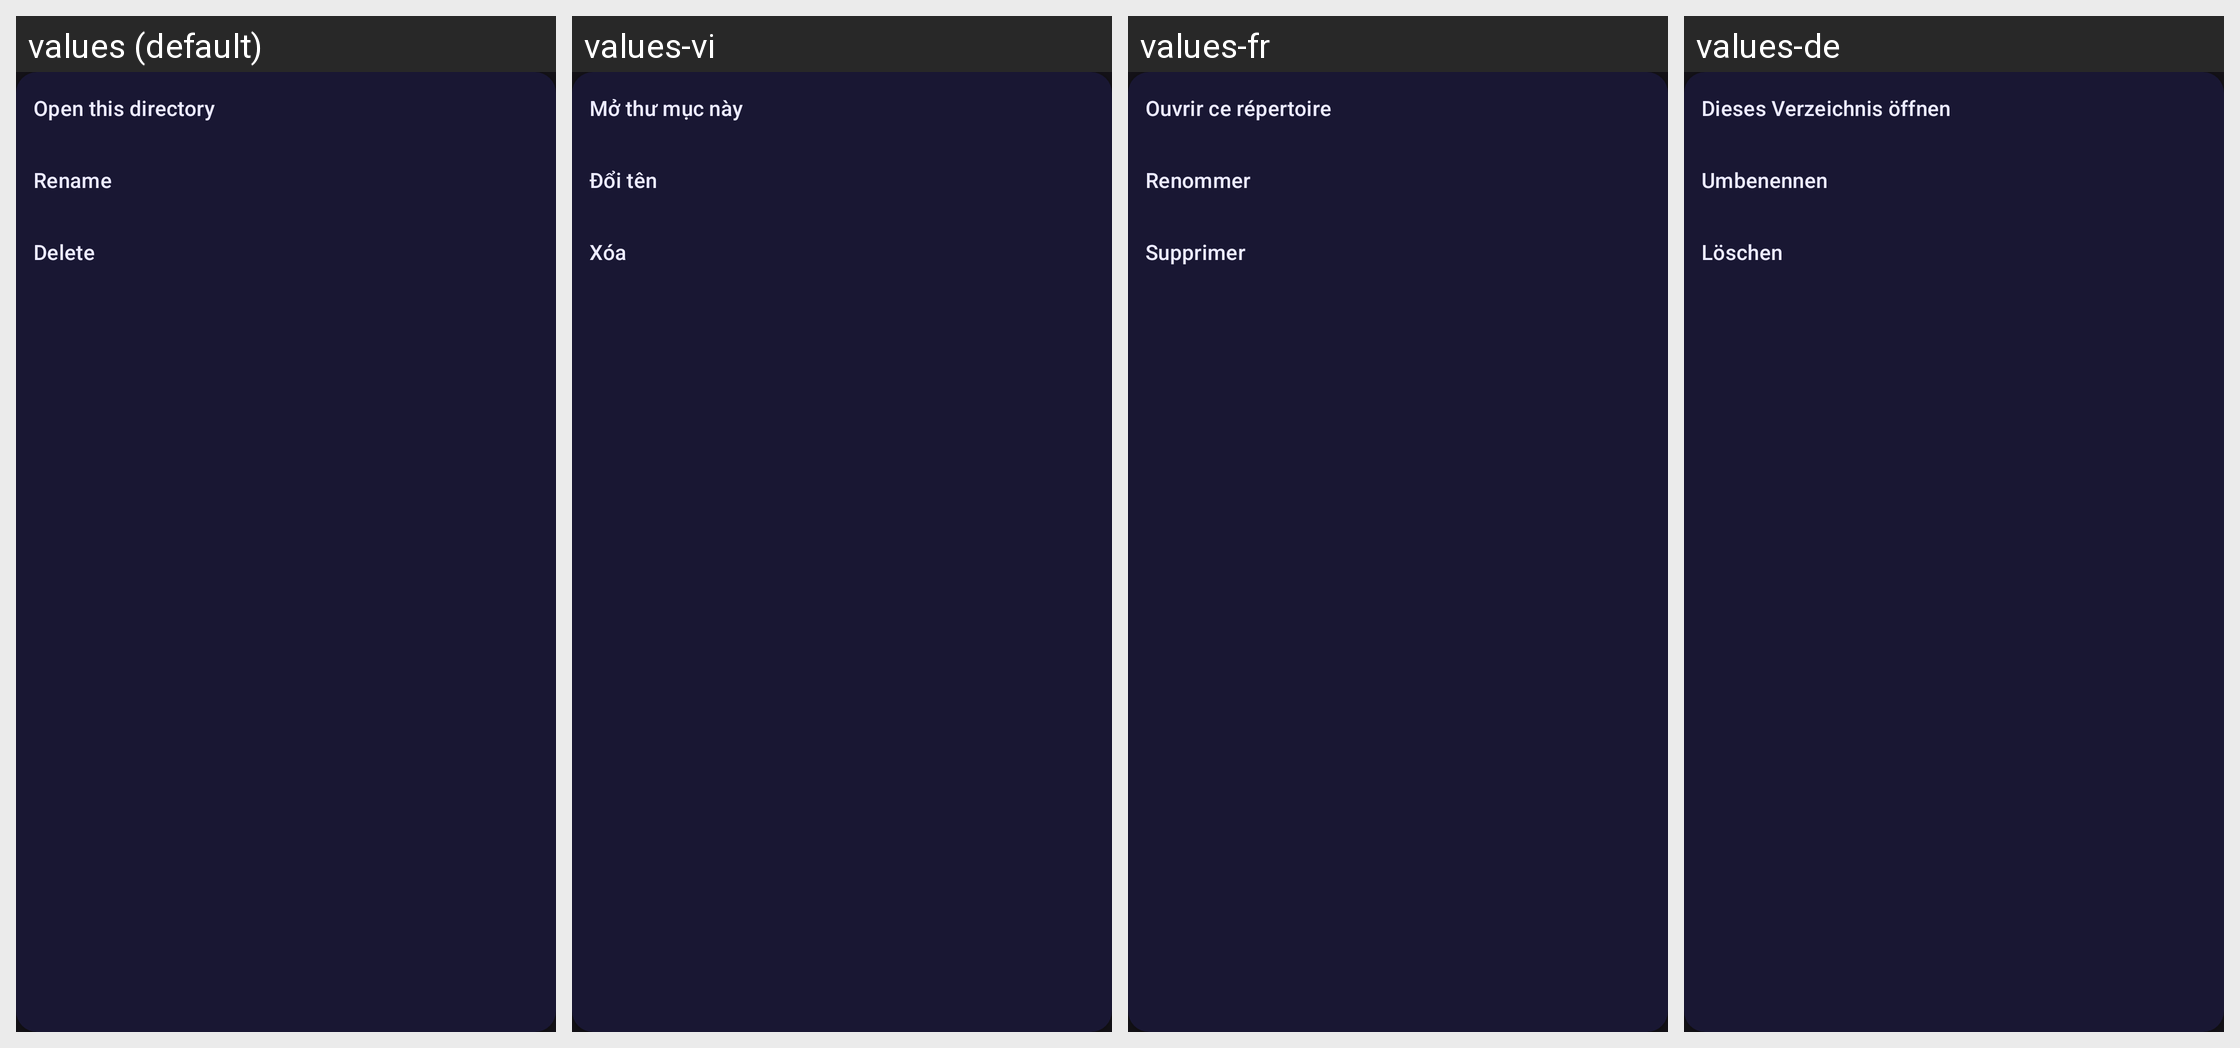

The same Android screen rendered under several of its app's locales, left to right. List the strings drawn on it with the default value and each locale's translation.
Android screen res/layout/view_path_manager.xml rendered under 4 locales, left to right: values (default), values-vi, values-fr, values-de. Device: Nexus 5 (rendered at 1080×1920; each locale shown at half size, 540×960, under a caption strip naming it); theme AppTheme.
Other locales in the repository, not shown: values-ar, values-ja, values-pt-rBR, values-ru, values-zh-rCN, values-zh-rTW.
Strings drawn on this screen, with the default value and each locale's value (text and hints the layout hard-codes, and strings that could not be matched under every locale, appear in the picture but are not listed):

profiles_path_settings_goto
  values: Open this directory
  values-vi: Mở thư mục này
  values-fr: Ouvrir ce répertoire
  values-de: Dieses Verzeichnis öffnen

generic_rename
  values: Rename
  values-vi: Đổi tên
  values-fr: Renommer
  values-de: Umbenennen

generic_delete
  values: Delete
  values-vi: Xóa
  values-fr: Supprimer
  values-de: Löschen
